The GitHub repository Edgar-Del/brain_watermark contains a labelled image folder "roi_masks" with 4 categories: glioma, meningioma, no tumor, pituitary tumor. Examples follow, each with its label.

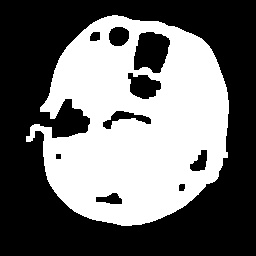
Label: pituitary tumor

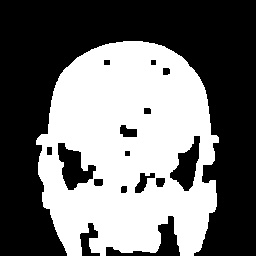
Label: meningioma

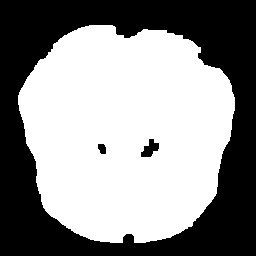
Label: no tumor

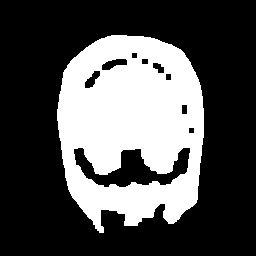
Label: glioma

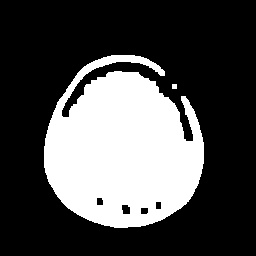
Label: meningioma

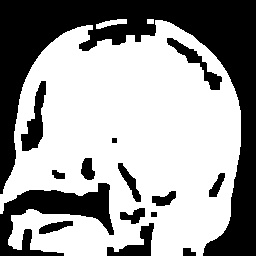
Label: pituitary tumor
